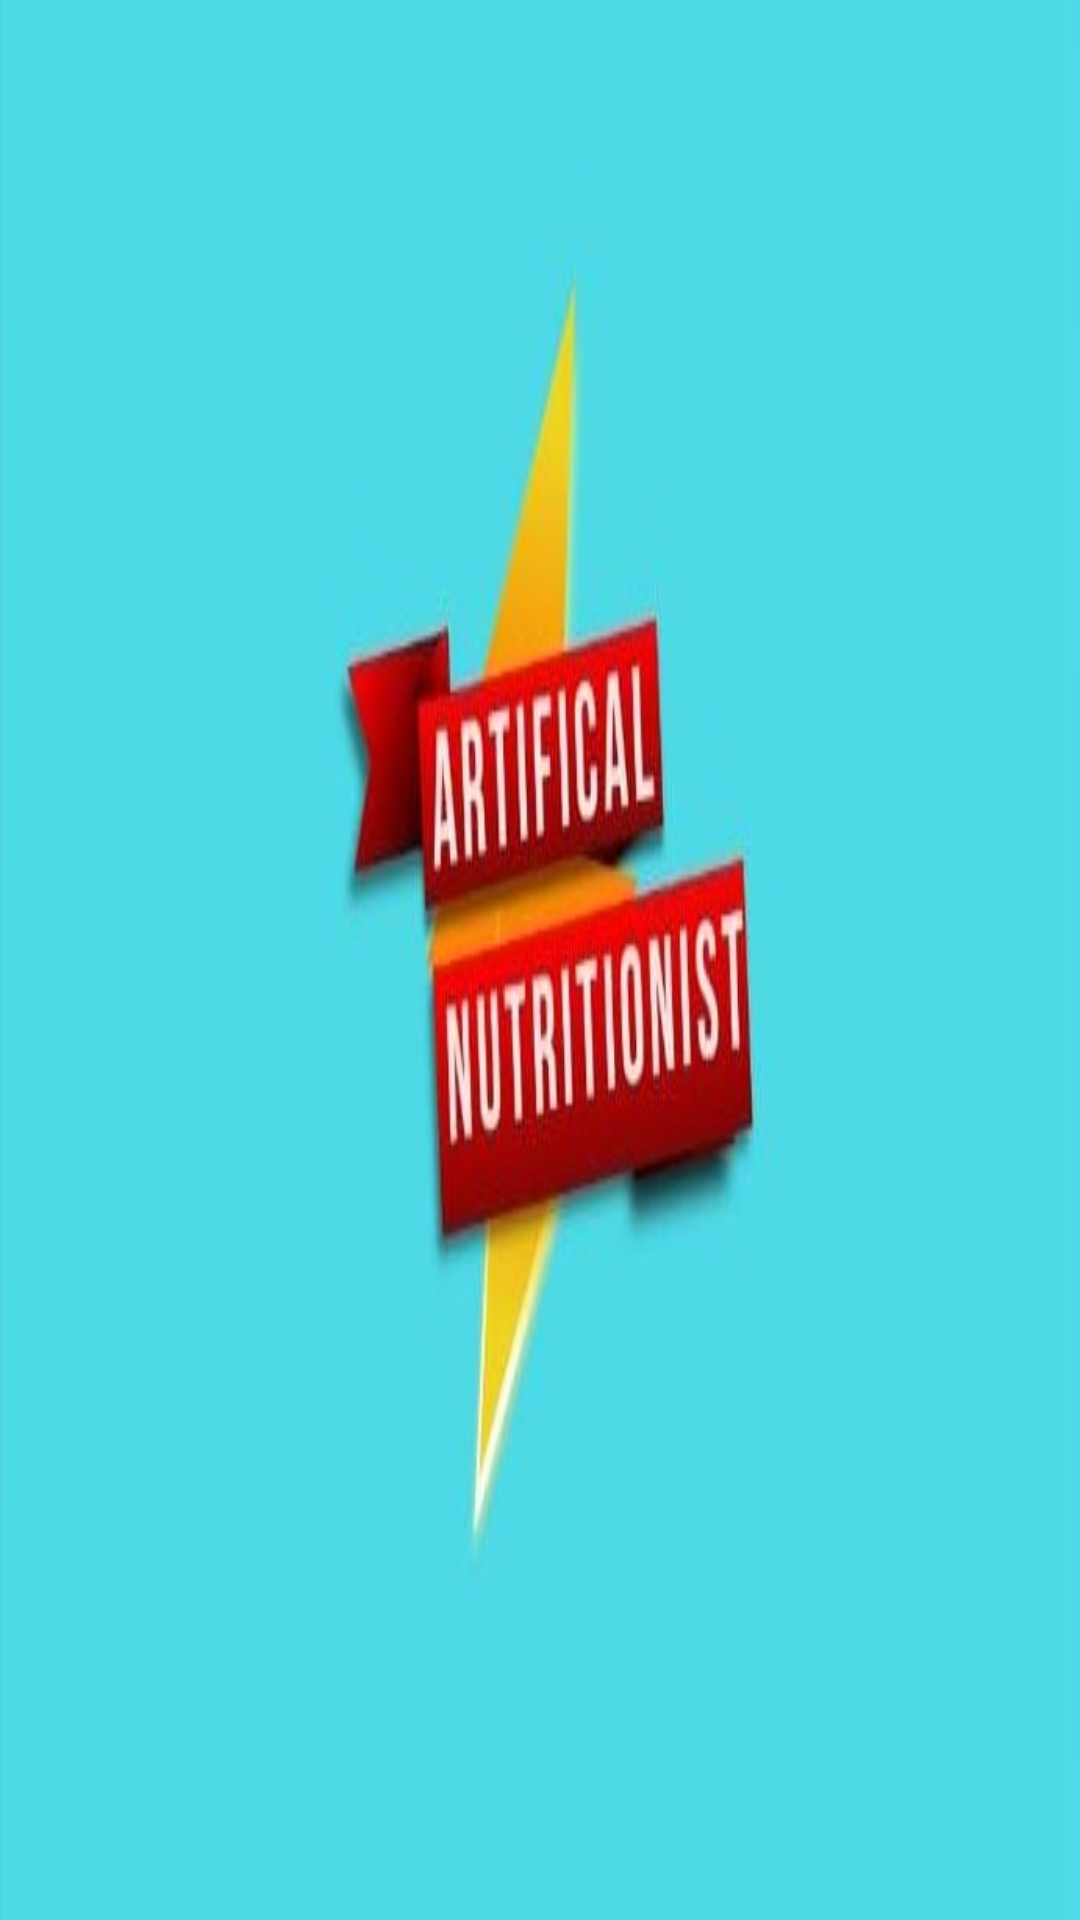

Reconstruct the res/layout file that produces this screen, plus the resources it refers to.
<!-- AndroidManifest.xml: application theme Theme.ArtificialNutritionist -->
<!-- res/layout/nav_header.xml -->
<?xml version="1.0" encoding="utf-8"?>
<androidx.constraintlayout.widget.ConstraintLayout xmlns:android="http://schemas.android.com/apk/res/android"
    android:layout_width="match_parent"
    android:layout_height="150dp"
    android:background="@drawable/i">

</androidx.constraintlayout.widget.ConstraintLayout>
<!-- resources referenced by this layout -->
<resources>
  <!-- drawable i: jpeg bitmap (drawable, 17758 bytes) -->
  <style name="Theme.ArtificialNutritionist" parent="Theme.MaterialComponents.DayNight.DarkActionBar">
          
          <item name="colorPrimary">@color/purple_500</item>
          <item name="colorPrimaryVariant">@color/purple_700</item>
          <item name="colorOnPrimary">@color/white</item>
          
          <item name="colorSecondary">@color/teal_200</item>
          <item name="colorSecondaryVariant">@color/teal_700</item>
          <item name="colorOnSecondary">@color/black</item>
          
          <item name="android:statusBarColor" tools:targetApi="l">?attr/colorPrimaryVariant</item>
          
      </style>
  <!-- not gathered from this repository: default colours our renderer supplied (Android Studio template values) -->
  <color name="purple_500">#FF6200EE</color>
  <color name="purple_700">#FF3700B3</color>
  <color name="teal_200">#FF03DAC5</color>
  <color name="teal_700">#FF018786</color>
  <color name="black">#FF000000</color>
  <color name="white">#FFFFFFFF</color>
</resources>
